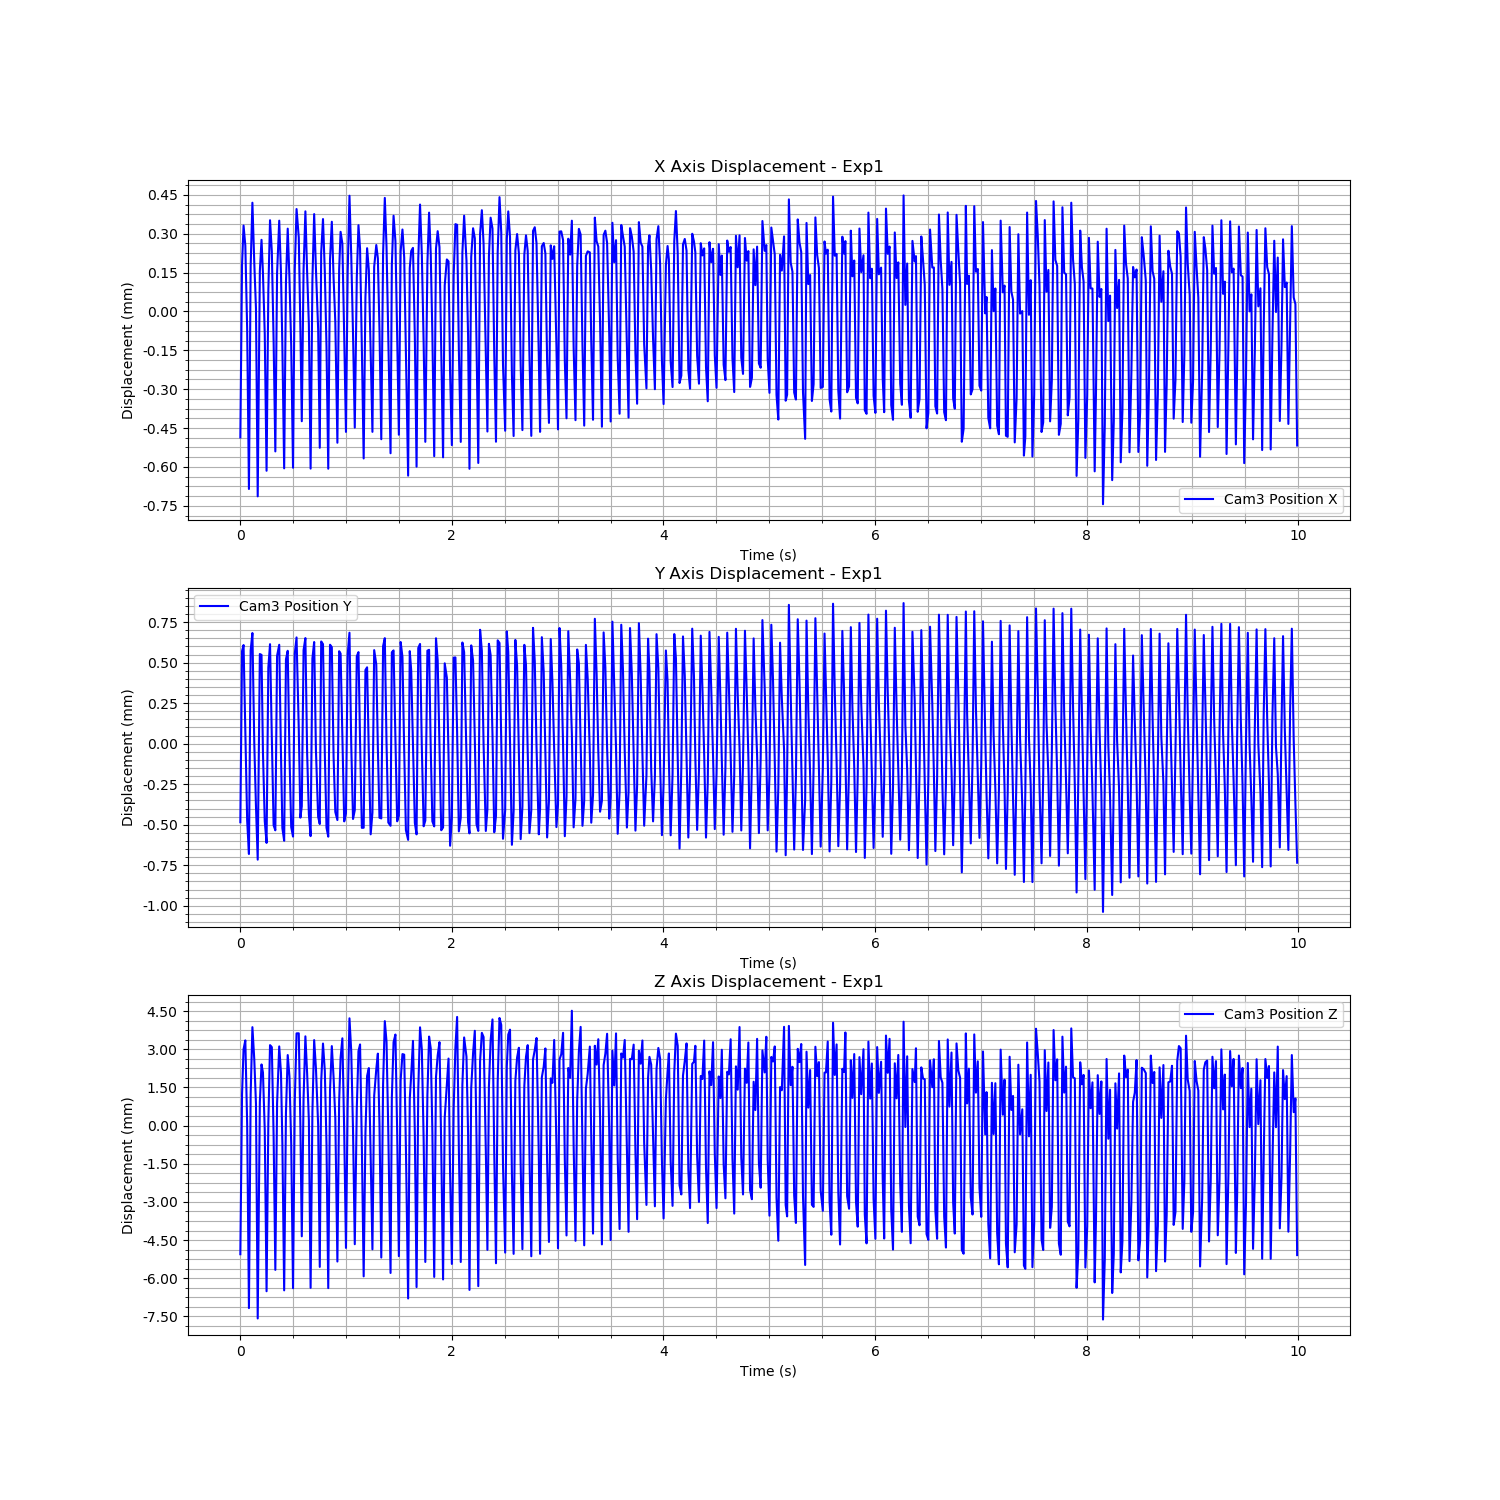

Data behind this chart, as committed beside it:
Time (s), Cam3 Fiducial ID, Cam3 Position X, Cam3 Position Y, Cam3 Position Z, Cam3 Rotation X, Cam3 Rotation Y, Cam3 Rotation Z, Cam3 Rotation W
1726278336, 0, -0.0004372, -0.0003832, -0.005011, -0.02845, -0.01143, 0.001936, 0.9995
1726278336, 0, 0.000229, 0.0006729, 0.001277, -0.02306, 0.01861, -6.084399431269321e-05, 0.9996
1726278336, 0, 0.0003804, 0.0007103, 0.003044, 0.0185, 0.03669, -0.003037, 0.9992
1726278336, 0, 0.0003034, 0.0001712, 0.003391, 0.01658, 0.01587, -0.0009781, 0.9997
1726278336, 0, -1.7800224181331358e-05, -0.000372, 0.0001053, -0.01676, 0.004245, 7.413301945085326e-05, 0.9999
1726278336, 0, -0.0006361, -0.0005792, -0.007128, -0.01866, -0.02074, 0.001608, 0.9996
1726278336, 0, 0.0002238, 0.0006775, 0.001268, -0.0301, 0.01258, 0.0007221, 0.9995
1726278336, 0, 0.0004685, 0.0007847, 0.00391, 0.01963, 0.03662, -0.002682, 0.9991
1726278336, 0, 0.0002355, 0.0001021, 0.002638, 0.01855, 0.01259, -0.001249, 0.9997
1726278336, 0, 5.989960633577251e-05, -0.0002858, 0.0008944, -0.02304, 0.006622, 0.001056, 0.9997
1726278336, 0, -0.0006645, -0.0006141, -0.007536, -0.0149, -0.01928, 0.001149, 0.9997
1726278336, 0, 0.0002047, 0.000655, 0.0009665, -0.03191, 0.007554, 0.0008347, 0.9995
1726278336, 0, 0.0003253, 0.0006498, 0.002445, 0.01819, 0.03389, -0.002954, 0.9993
1726278336, 0, 0.0001967, 4.638005485785e-05, 0.002128, 0.01846, 0.01415, -0.000876, 0.9997
1726278336, 0, -3.726450709515208e-05, -0.0003762, -0.000133, -0.02003, 0.00759, 0.0006025, 0.9998
1726278336, 0, -0.0005658, -0.0005107, -0.006467, -0.02275, -0.01646, 0.001657, 0.9996
1726278336, 0, 0.0001291, 0.0005704, 0.0001212, -0.01412, 0.008009, 9.741621194425923e-05, 0.9999
1726278336, 0, 0.0004009, 0.0007158, 0.003204, 0.01728, 0.03322, -0.002932, 0.9993
1726278336, 0, 0.0002795, 0.0001361, 0.003124, 0.01842, 0.01809, -0.001149, 0.9997
1726278336, 0, -6.581685549226273e-05, -0.0004021, -0.0003762, -0.02443, 0.01037, 0.0002966, 0.9996
1726278336, 0, -0.0004911, -0.0004331, -0.005627, -0.02319, -0.01626, 0.001208, 0.9996
1726278336, 0, 0.0001966, 0.0006439, 0.0009168, -0.01913, 0.01497, 0.0001678, 0.9997
1726278336, 0, 0.0003992, 0.0007122, 0.003153, 0.01787, 0.03352, -0.002664, 0.9993
1726278336, 0, 0.0001983, 3.974316969247555e-05, 0.002113, 0.01938, 0.01802, -0.001271, 0.9996
1726278336, 0, -8.822063706255494e-05, -0.0004194, -0.0006717, -0.02172, 0.006667, 0.0004887, 0.9997
1726278336, 0, -0.0005565, -0.0004973, -0.006432, -0.02569, -0.01477, 0.001589, 0.9996
1726278336, 0, 0.0001627, 0.0006224, 0.0005493, -0.02645, 0.01283, 0.0002452, 0.9996
1726278336, 0, 0.0003684, 0.000675, 0.002814, 0.01659, 0.02719, -0.002355, 0.9995
1726278336, 0, 0.000177, 3.468831370324683e-05, 0.001973, 0.01904, 0.0114, -0.001122, 0.9998
1726278336, 0, -8.402985279805322e-05, -0.0004129, -0.0006729, -0.02067, 0.003303, 0.0008709, 0.9998
1726278336, 0, -0.0005541, -0.0004717, -0.006346, -0.02116, -0.01667, 0.001771, 0.9996
1726278336, 0, 0.0002106, 0.0006573, 0.0009864, -0.02317, 0.007643, 0.00063, 0.9997
1726278336, 0, 0.0004441, 0.0007575, 0.003666, 0.01768, 0.02998, -0.002464, 0.9994
1726278336, 0, 0.0003343, 0.000191, 0.003668, 0.01631, 0.02205, -0.0009637, 0.9996
1726278336, 0, -1.9237339772825153e-05, -0.000355, 2.9882763208119224e-05, -0.01839, 0.00444, 0.0006955, 0.9998
1726278336, 0, -0.0003747, -0.0002847, -0.004308, -0.03207, -0.01168, 0.001976, 0.9994
1726278336, 0, 0.0002109, 0.0006792, 0.001128, -0.01346, 0.01368, -0.0007079, 0.9998
1726278336, 0, 0.0004352, 0.0007535, 0.003549, 0.01729, 0.02889, -0.002542, 0.9994
1726278336, 0, 0.0001984, 4.049110259522747e-05, 0.002079, 0.01838, 0.01349, -0.001272, 0.9997
1726278336, 0, -3.1094270602519883e-07, -0.000334, 0.0002424, -0.02253, 0.003276, 0.0007472, 0.9997
1726278336, 0, -0.0005575, -0.0004689, -0.006334, -0.01554, -0.01645, 0.001468, 0.9997
1726278336, 0, 0.0001711, 0.0006271, 0.0005804, -0.01908, 0.008759, 0.0001224, 0.9998
1726278336, 0, 0.0004246, 0.0007291, 0.003402, 0.01803, 0.02504, -0.002644, 0.9995
1726278336, 0, 0.0002107, 5.8115080062006146e-05, 0.002291, 0.01673, 0.01558, -0.001166, 0.9997
1726278336, 0, -1.9747134801832066e-05, -0.0003498, 5.4247543979357975e-05, -0.02327, 0.00727, 0.000932, 0.9997
1726278336, 0, -0.0004769, -0.0003942, -0.00551, -0.01973, -0.01245, 0.001474, 0.9997
1726278336, 0, 0.0002757, 0.0007325, 0.001774, -0.02761, 0.01191, 0.0002133, 0.9995
1726278336, 0, 0.0004054, 0.0007162, 0.003267, 0.01929, 0.02859, -0.002424, 0.9994
1726278336, 0, 0.0002017, 4.306026184629169e-05, 0.002192, 0.02111, 0.01305, -0.001262, 0.9997
1726278336, 0, -8.73397538256234e-05, -0.0004169, -0.0007105, -0.01721, 0.003172, 0.0002833, 0.9998
1726278336, 0, -0.0005579, -0.0004722, -0.006343, -0.0247, -0.01806, 0.002001, 0.9995
1726278336, 0, 0.0002494, 0.0007124, 0.001436, -0.02139, 0.0109, 0.0001914, 0.9997
1726278337, 0, 0.000395, 0.0006972, 0.003165, 0.01967, 0.03417, -0.002797, 0.9992
1726278337, 0, 0.0001785, 1.929849929882032e-05, 0.001932, 0.02143, 0.01506, -0.001121, 0.9997
1726278337, 0, 8.168294129512532e-06, -0.0003197, 0.0003213, -0.01836, 0.00576, 0.0006935, 0.9998
1726278337, 0, -0.0004577, -0.0003695, -0.005299, -0.03005, -0.01603, 0.001847, 0.9994
1726278337, 0, 0.0002107, 0.0006724, 0.001002, -0.0144, 0.012, -0.0001728, 0.9998
1726278337, 0, 0.0003562, 0.0006579, 0.002706, 0.01987, 0.02749, -0.002493, 0.9994
1726278337, 0, 0.0003104, 0.0001473, 0.003472, 0.0154, 0.01682, -0.001115, 0.9997
1726278337, 0, -4.779639881537358e-05, -0.0003778, -0.0002214, -0.02315, 0.008006, 0.0005389, 0.9997
... 540 more rows
